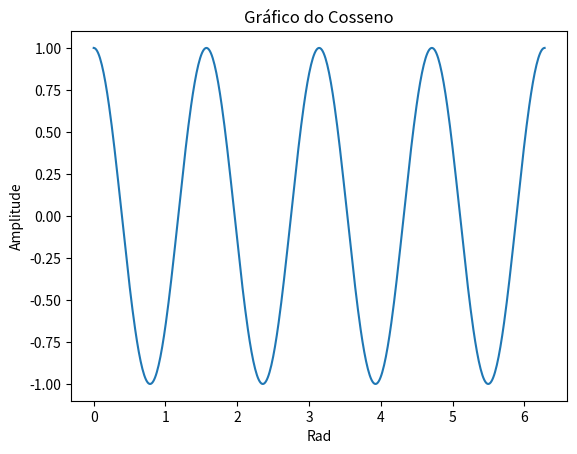
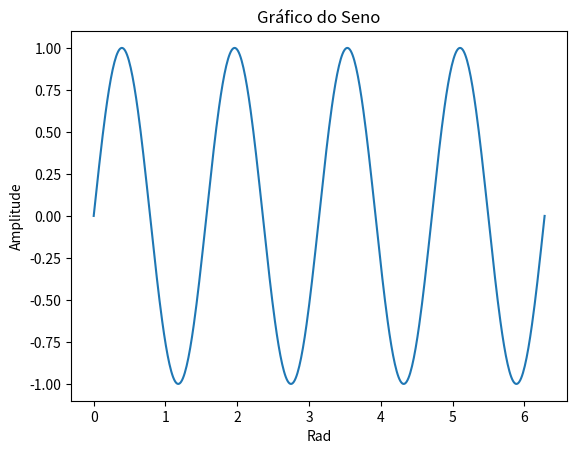
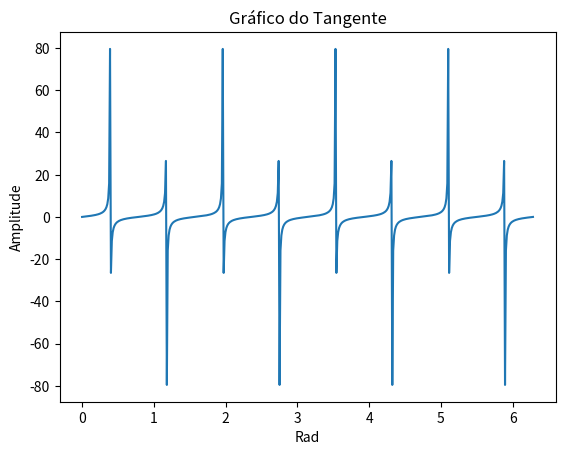

Source code (Python) for these figures, in order:
import matplotlib.pyplot as plt
import numpy as np

t = np.linspace(0, 2*np.pi, 501)
print(t)
y_cos = np.cos(4*t)
y_sin = np.sin(4*t)
y_tan = np.tan(4*t)

plt.figure(1)
plt.plot(t,y_cos)
plt.title("Gráfico do Cosseno")
plt.xlabel("Rad")
plt.ylabel("Amplitude")
plt.figure(2)
plt.plot(t,y_sin)
plt.title("Gráfico do Seno")
plt.xlabel("Rad")
plt.ylabel("Amplitude")
plt.figure(3)
plt.plot(t,y_tan)
plt.title("Gráfico do Tangente")
plt.xlabel("Rad")
plt.ylabel("Amplitude")
plt.show()


plt.show()

plt.show()
